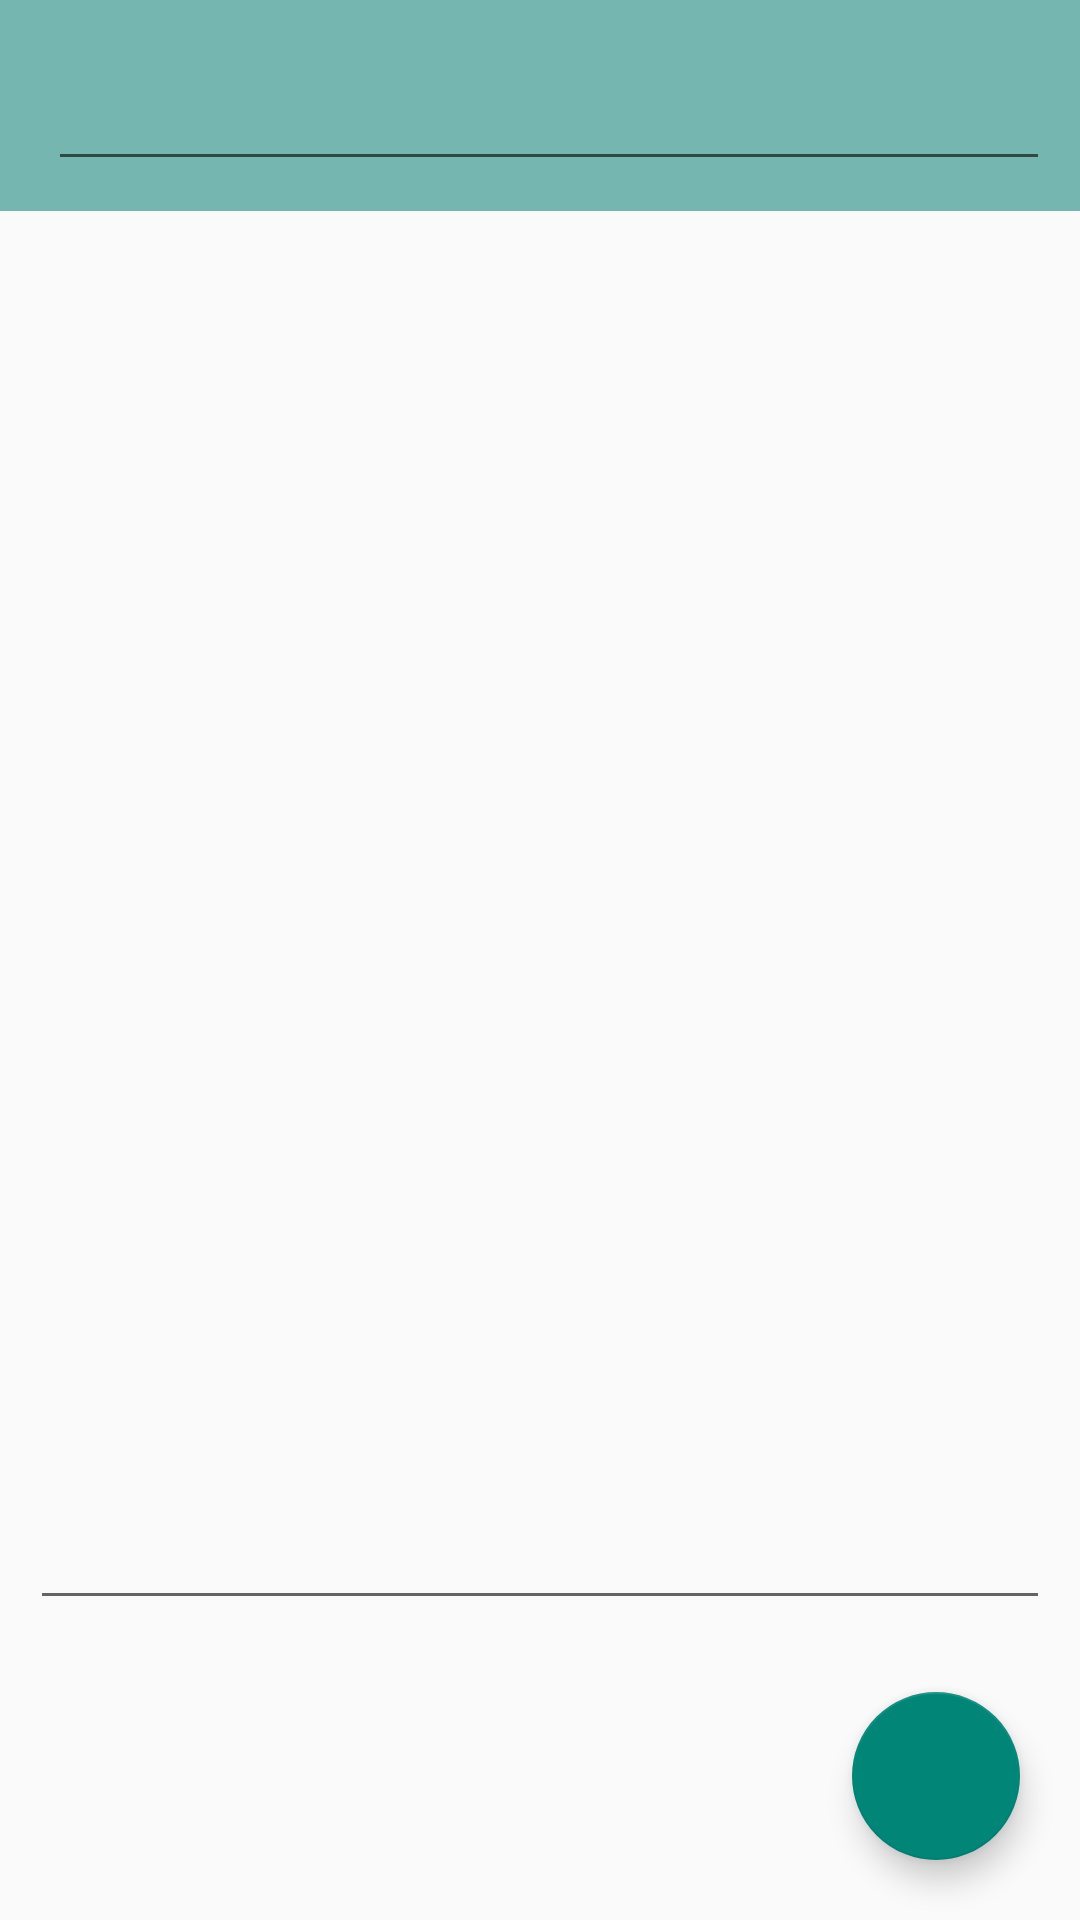

Write the Android layout XML for this screen, with the resource values it uses.
<!-- AndroidManifest.xml: application theme Theme.AppCompat.DayNight.DarkActionBar -->
<!-- res/layout/activity_edit_notes.xml -->
<?xml version="1.0" encoding="utf-8"?>
<RelativeLayout xmlns:android="http://schemas.android.com/apk/res/android"
    xmlns:app="http://schemas.android.com/apk/res-auto"
    xmlns:tools="http://schemas.android.com/tools"
    android:layout_width="match_parent"
    android:layout_height="match_parent"
    tools:context=".Edit_notes_Activity">

    <androidx.appcompat.widget.Toolbar
        android:layout_width="match_parent"
        android:layout_height="wrap_content"
        android:id="@+id/toolbar_edit_notes"
        android:background="#76B6B0">

        <EditText
            android:layout_width="match_parent"
            android:layout_height="wrap_content"
            android:textSize="30sp"
            android:inputType="text"
            android:id="@+id/title_edit_notes"
            android:padding="5dp"
            android:layout_margin="10dp"/>
    </androidx.appcompat.widget.Toolbar>

    <EditText
        android:layout_width="match_parent"
        android:layout_height="match_parent"
        android:id="@+id/content_edit_notes"
        android:textSize="15sp"
        android:padding="5dp"
        android:layout_marginTop="10dp"
        android:layout_marginLeft="10dp"
        android:layout_marginRight="10dp"
        android:gravity="top"
        android:inputType="text"
        android:layout_marginBottom="100dp"
        android:layout_below="@+id/toolbar_edit_notes"/>

    <com.google.android.material.floatingactionbutton.FloatingActionButton
        android:id="@+id/floating_button_edit_notes"
        android:layout_width="wrap_content"
        android:layout_height="wrap_content"
        android:layout_alignParentEnd="true"
        android:layout_alignParentRight="true"
        android:layout_alignParentBottom="true"
        android:layout_marginStart="20dp"
        android:layout_marginTop="20dp"
        android:layout_marginEnd="20dp"
        android:layout_marginBottom="20dp"
        android:background="@color/white"
        android:src="@drawable/baseline_update_24"
        android:tint="@color/black" />

    <ProgressBar
        android:layout_width="wrap_content"
        android:layout_height="wrap_content"
        android:id="@+id/progress_edit_notes"
        android:layout_centerVertical="true"
        android:layout_centerHorizontal="true"
        android:indeterminateTint="@color/white"
        android:visibility="gone"/>
</RelativeLayout>
<!-- resources referenced by this layout -->
<resources>
  <color name="black">#FF000000</color>
  <color name="white">#FFFFFFFF</color>
</resources>
